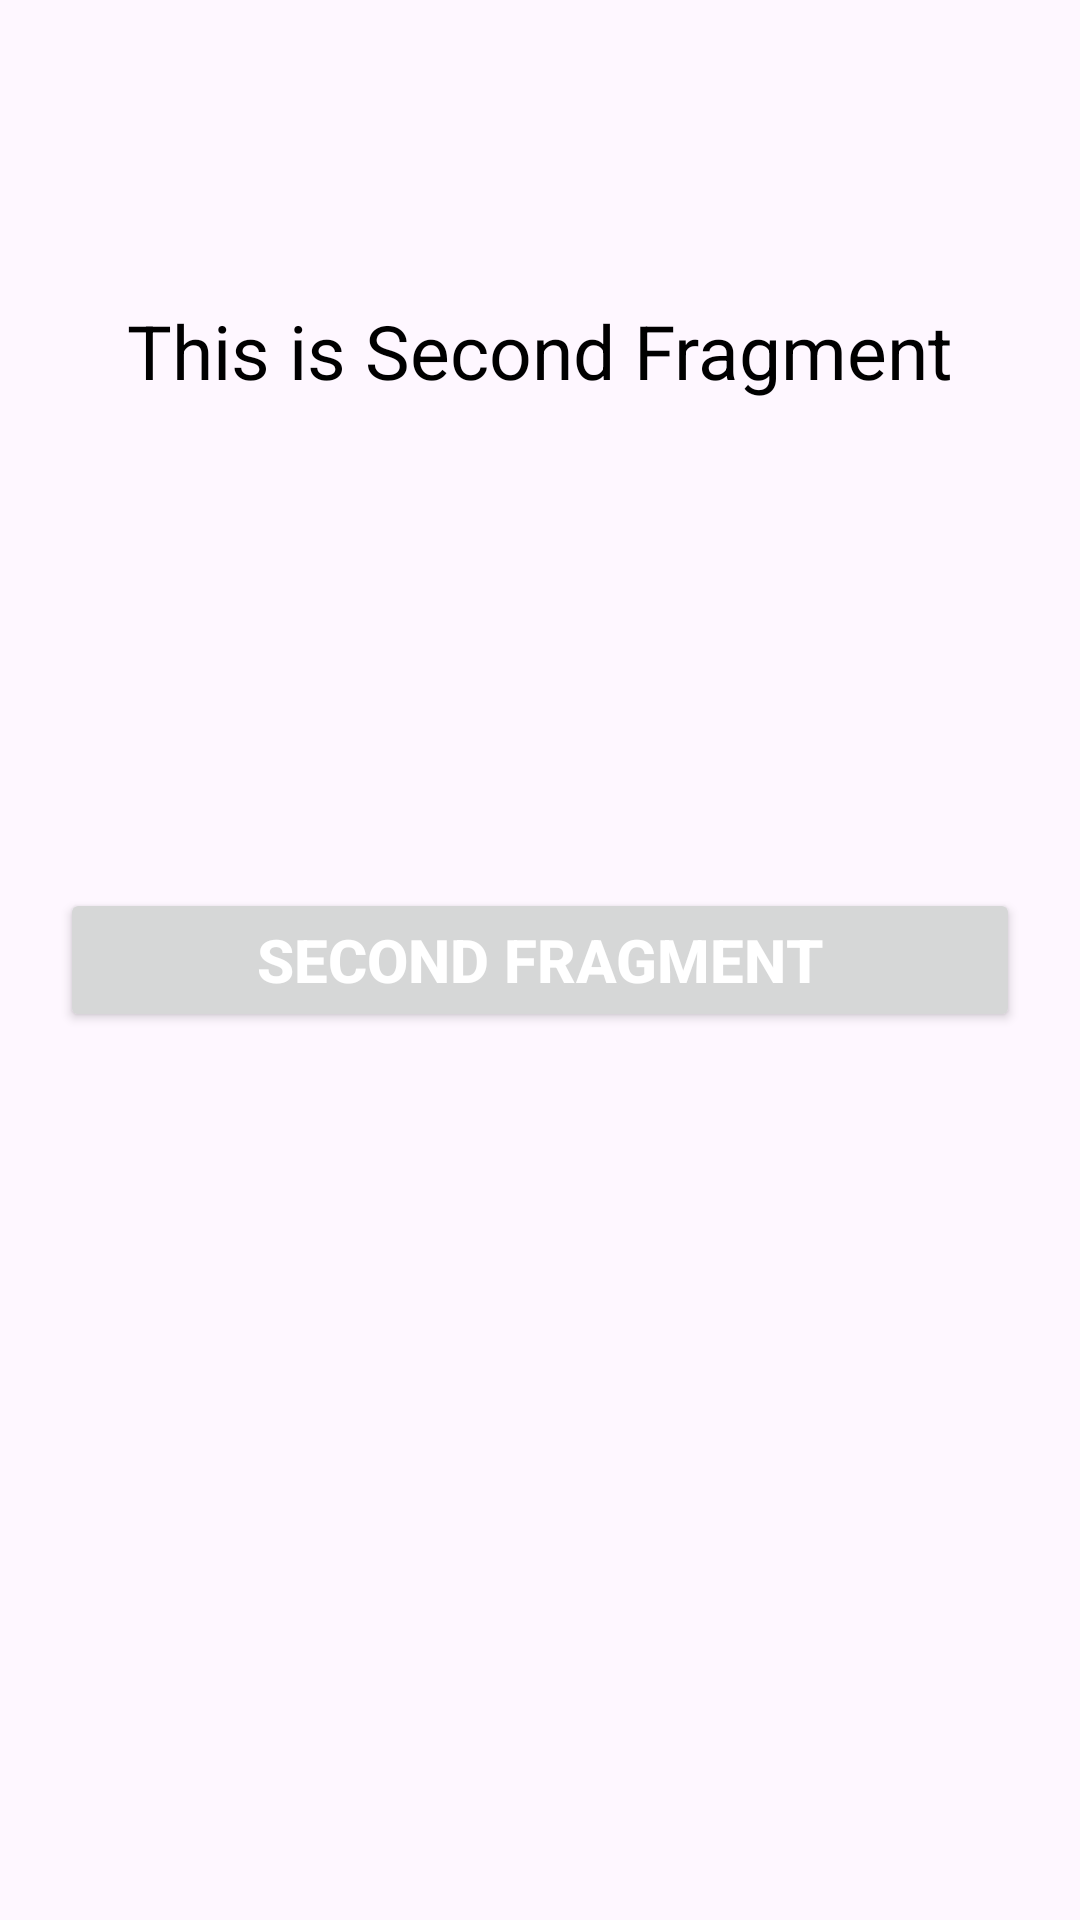

Produce the Android XML layout that renders to this screen, including the resource entries it uses.
<!-- AndroidManifest.xml: application theme Theme.AndroidFragmentsJava -->
<!-- res/layout/fragment_second.xml -->
<RelativeLayout xmlns:android="http://schemas.android.com/apk/res/android"
    xmlns:tools="http://schemas.android.com/tools"
    android:layout_width="match_parent"
    android:layout_height="match_parent"
    tools:context=".SecondFragment">

    
    <TextView
        android:layout_width="wrap_content"
        android:layout_height="wrap_content"
        android:layout_centerHorizontal="true"
        android:layout_marginTop="100dp"
        android:text="This is Second Fragment"
        android:textColor="@color/black"
        android:textSize="25sp" />

    <Button
        android:id="@+id/secondButton"
        android:layout_width="fill_parent"
        android:layout_height="wrap_content"
        android:layout_centerInParent="true"
        android:layout_marginLeft="20dp"
        android:layout_marginRight="20dp"

        android:text="Second Fragment"
        android:textColor="@color/white"
        android:textSize="20sp"
        android:textStyle="bold" />

</RelativeLayout>
<!-- resources referenced by this layout -->
<resources>
  <style name="Theme.AndroidFragmentsJava" parent="Base.Theme.AndroidFragmentsJava" />
  <style name="Base.Theme.AndroidFragmentsJava" parent="Theme.Material3.DayNight.NoActionBar">
          
          
      </style>
  <!-- not gathered from this repository: default colours our renderer supplied (Android Studio template values) -->
  <color name="black">#FF000000</color>
  <color name="white">#FFFFFFFF</color>
</resources>
